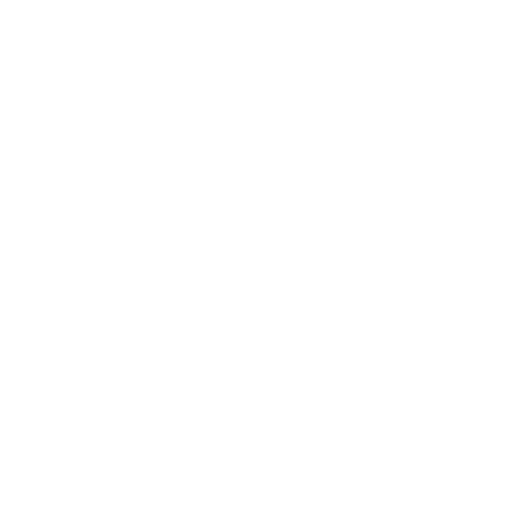
t = 0.00 s
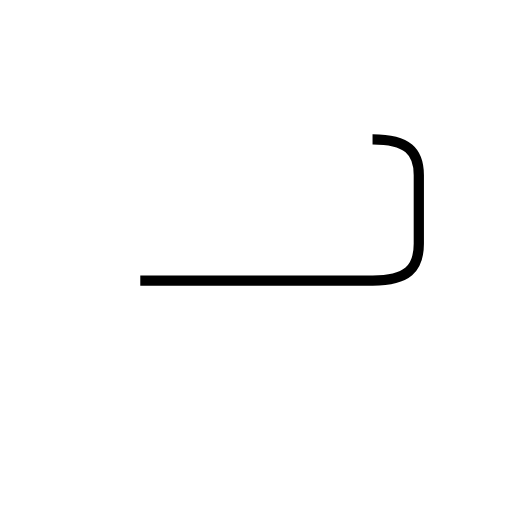
t = 1.28 s
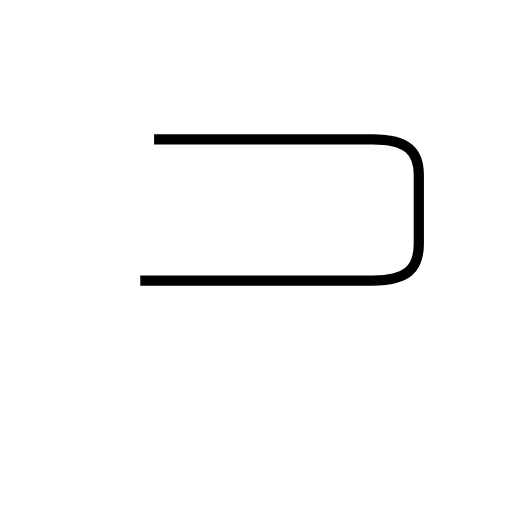
t = 1.92 s
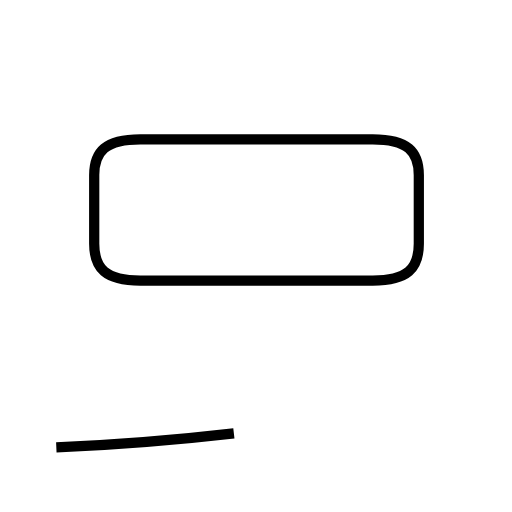
t = 3.08 s
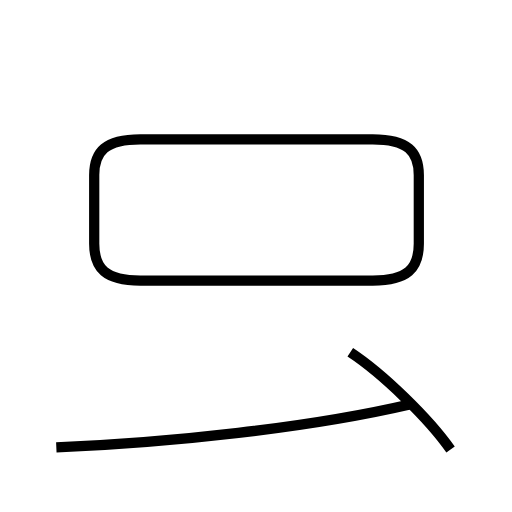
t = 4.02 s
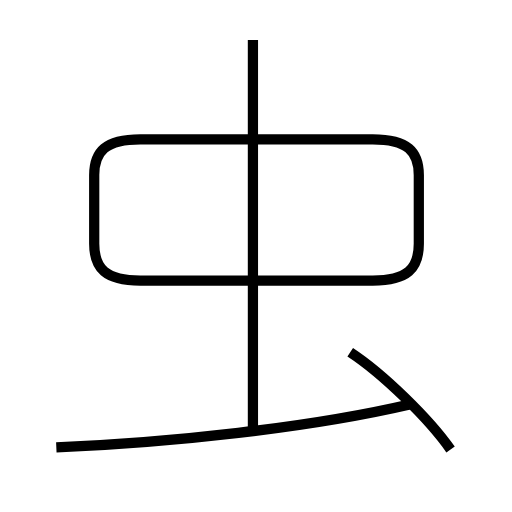
t = 5.15 s

The animated SVG that drew these frames (rendered in a browser with its animation timeline set to each time). Animation: 4 SMIL elements (animate=4); one cycle of 5.15 s.

<?xml version='1.0' encoding='utf-8'?>
<svg viewBox="0.0 -6.0 50.0 50.0" version="1.1" xmlns="http://www.w3.org/2000/svg"><rect x="-1000" y="-1000" width="2000" height="2000" stroke="white" fill="white" /><g style="fill:none;stroke:#000000;stroke-width:1"><path d="M 13.7 -16.6 L 36.4 -16.6 C 39.8 -16.6 40.9 -17.8 40.9 -20.2 L 40.9 -26.9 C 40.9 -29.2 39.8 -30.4 36.4 -30.4 L 13.7 -30.4 C 10.3 -30.4 9.2 -29.2 9.2 -26.9 L 9.2 -20.2 C 9.2 -17.8 10.3 -16.6 13.7 -16.6 Z " transform="translate(0.0 38.0)" stroke-dasharray="85.33785552945444" stroke-dashoffset="85.33785552945444"><animate attributeName="stroke-dashoffset" from="85.33785552945444" to="0" dur="2.5601356658836334s" begin="0s; anim_end.end" fill="freeze" id="anim0" /></path><path d="M 5.5 -0.3 C 16.8 -0.8 30.1 -2.2 40.0 -4.5 " transform="translate(0.0 38.0)" stroke-dasharray="34.797891191291086" stroke-dashoffset="34.797891191291086"><animate attributeName="stroke-dashoffset" from="34.797891191291086" to="0" dur="1.0439367357387326s" begin="anim0.end" fill="freeze" id="anim1" /></path><path d="M 44.0 -0.1 C 41.9 -3.1 37.4 -7.5 34.2 -9.6 " transform="translate(0.0 38.0)" stroke-dasharray="13.70823452888168" stroke-dashoffset="13.70823452888168"><animate attributeName="stroke-dashoffset" from="13.70823452888168" to="0" dur="0.4112470358664504s" begin="anim1.end" fill="freeze" id="anim2" /></path><path d="M 24.7 -2.2 L 24.7 -40.1" transform="translate(0.0 38.0)" stroke-dasharray="37.9" stroke-dashoffset="37.9"><animate attributeName="stroke-dashoffset" from="37.9" to="0" dur="1.137s" begin="anim2.end" fill="freeze" id="anim_end" /></path></g></svg>
